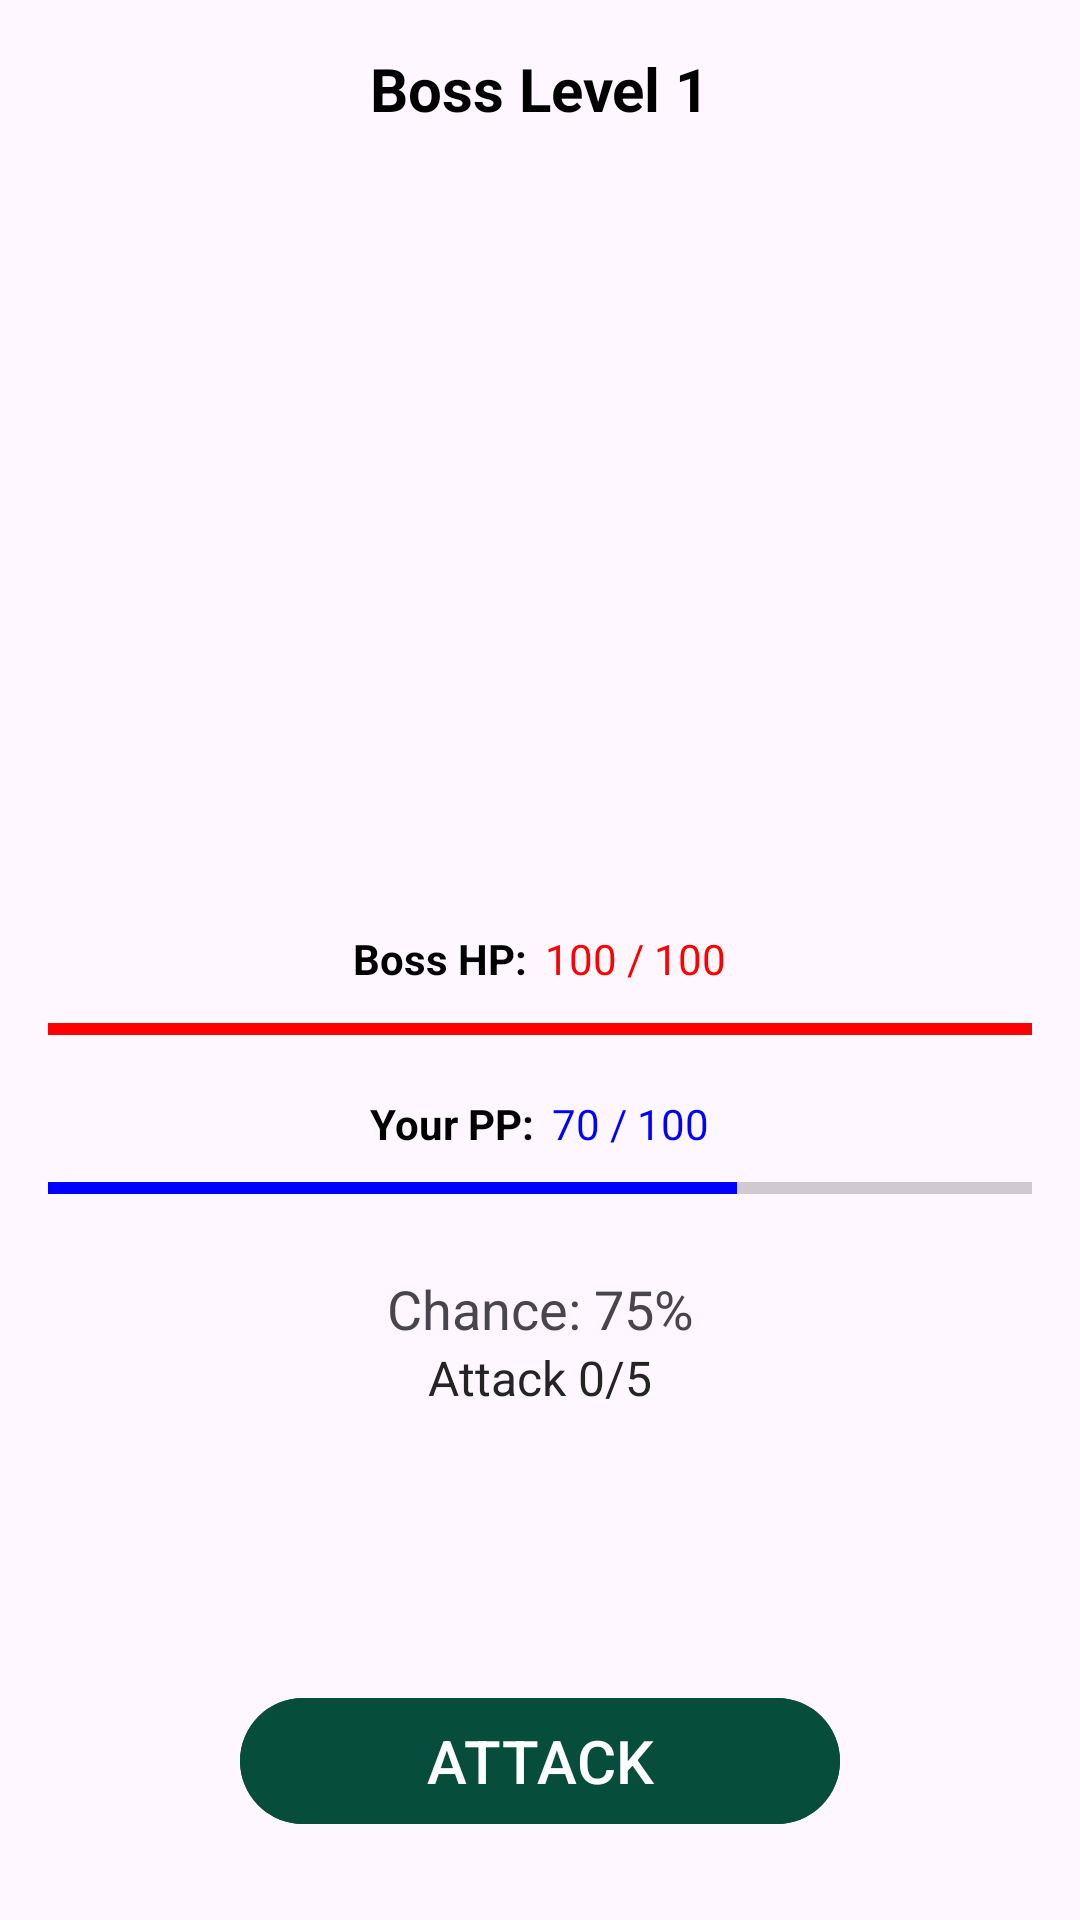

Write the Android layout XML for this screen, with the resource values it uses.
<!-- AndroidManifest.xml: application theme Theme.HabitQuest -->
<!-- res/layout/fragment_boss_fight.xml -->
<?xml version="1.0" encoding="utf-8"?>
<androidx.constraintlayout.widget.ConstraintLayout
    xmlns:android="http://schemas.android.com/apk/res/android"
    xmlns:app="http://schemas.android.com/apk/res-auto"
    xmlns:tools="http://schemas.android.com/tools"
    android:layout_width="match_parent"
    android:layout_height="match_parent"
    android:padding="16dp"
    tools:context=".presentation.fragments.BossFightFragment">

    
    <TextView
        android:id="@+id/tvBossTitle"
        android:layout_width="wrap_content"
        android:layout_height="wrap_content"
        android:text="Boss Level 1"
        android:textSize="20sp"
        android:textStyle="bold"
        android:textColor="@color/black"
        app:layout_constraintTop_toTopOf="parent"
        app:layout_constraintStart_toStartOf="parent"
        app:layout_constraintEnd_toEndOf="parent"/>

    
    <ImageButton
        android:id="@+id/btnRewards"
        android:layout_width="40dp"
        android:layout_height="40dp"
        android:background="?attr/selectableItemBackgroundBorderless"
        android:src="@drawable/ic_treasure_chest"
        android:contentDescription="Rewards"
        android:scaleType="fitCenter"
        app:layout_constraintTop_toTopOf="parent"
        app:layout_constraintEnd_toEndOf="parent"
        android:layout_marginTop="8dp"
        android:layout_marginEnd="8dp" />



    
    <ImageView
        android:id="@+id/imgBoss"
        android:layout_width="250dp"
        android:layout_height="250dp"
        android:src="@drawable/boss_level_1"
        android:contentDescription="Boss image"
        app:layout_constraintTop_toBottomOf="@id/tvBossTitle"
        app:layout_constraintStart_toStartOf="parent"
        app:layout_constraintEnd_toEndOf="parent"
        android:layout_marginTop="12dp"/>

    
    <LinearLayout
        android:id="@+id/layoutBossHpLabel"
        android:layout_width="0dp"
        android:layout_height="wrap_content"
        android:orientation="horizontal"
        android:gravity="center"
        app:layout_constraintTop_toBottomOf="@id/imgBoss"
        app:layout_constraintStart_toStartOf="parent"
        app:layout_constraintEnd_toEndOf="parent"
        android:layout_marginTop="5dp">

        <TextView
            android:id="@+id/tvBossHpLabel"
            android:layout_width="wrap_content"
            android:layout_height="wrap_content"
            android:text="Boss HP:"
            android:textStyle="bold"
            android:textColor="@color/black"/>

        <TextView
            android:id="@+id/tvBossHpValue"
            android:layout_width="wrap_content"
            android:layout_height="wrap_content"
            android:text="100 / 100"
            android:textColor="@color/red"
            android:layout_marginStart="6dp"/>
    </LinearLayout>

    
    <ProgressBar
        android:id="@+id/progressBossHp"
        style="?android:attr/progressBarStyleHorizontal"
        android:layout_width="0dp"
        android:layout_height="20dp"
        android:progressTint="@color/red"
        android:max="100"
        android:progress="100"
        app:layout_constraintTop_toBottomOf="@id/layoutBossHpLabel"
        app:layout_constraintStart_toStartOf="parent"
        app:layout_constraintEnd_toEndOf="parent"
        android:layout_marginTop="4dp"/>

    
    <LinearLayout
        android:id="@+id/layoutPlayerPpLabel"
        android:layout_width="0dp"
        android:layout_height="wrap_content"
        android:orientation="horizontal"
        android:gravity="center"
        app:layout_constraintTop_toBottomOf="@id/progressBossHp"
        app:layout_constraintStart_toStartOf="parent"
        app:layout_constraintEnd_toEndOf="parent"
        android:layout_marginTop="12dp">

        <TextView
            android:id="@+id/tvPlayerPpLabel"
            android:layout_width="wrap_content"
            android:layout_height="wrap_content"
            android:text="Your PP:"
            android:textStyle="bold"
            android:textColor="@color/black"/>

        <TextView
            android:id="@+id/tvPlayerPpValue"
            android:layout_width="wrap_content"
            android:layout_height="wrap_content"
            android:text="70 / 100"
            android:textColor="@color/blue"
            android:layout_marginStart="6dp"/>
    </LinearLayout>

    
    <ProgressBar
        android:id="@+id/progressPlayerPp"
        style="?android:attr/progressBarStyleHorizontal"
        android:layout_width="0dp"
        android:layout_height="16dp"
        android:progressTint="@color/blue"
        android:max="100"
        android:progress="70"
        app:layout_constraintTop_toBottomOf="@id/layoutPlayerPpLabel"
        app:layout_constraintStart_toStartOf="parent"
        app:layout_constraintEnd_toEndOf="parent"
        android:layout_marginTop="4dp"/>

    
    <LinearLayout
        android:id="@+id/layoutBattleInfo"
        android:layout_width="wrap_content"
        android:layout_height="wrap_content"
        android:orientation="vertical"
        android:gravity="center"
        app:layout_constraintTop_toBottomOf="@id/progressPlayerPp"
        app:layout_constraintStart_toStartOf="parent"
        app:layout_constraintEnd_toEndOf="parent"
        android:layout_marginTop="20dp">

        <TextView
            android:id="@+id/tvSuccessRate"
            android:layout_width="wrap_content"
            android:layout_height="wrap_content"
            android:text="Chance: 75%"
            android:textSize="18sp"/>

        <TextView
            android:id="@+id/tvRemainingAttacks"
            android:layout_width="wrap_content"
            android:layout_height="wrap_content"
            android:text="Attack 0/5"
            android:textSize="16sp"
            android:textColor="@color/toolbar_bg"/>
    </LinearLayout>

    
    <TextView
        android:id="@+id/tvBattleFeedback"
        android:layout_width="wrap_content"
        android:layout_height="wrap_content"
        android:text=""
        android:textSize="24sp"
        android:textStyle="bold"
        android:textColor="@color/colorPrimary"
        app:layout_constraintTop_toBottomOf="@id/layoutBattleInfo"
        app:layout_constraintStart_toStartOf="parent"
        app:layout_constraintEnd_toEndOf="parent"
        android:layout_marginTop="12dp"
        android:layout_marginBottom="8dp"/>




    
    <androidx.recyclerview.widget.RecyclerView
        android:id="@+id/rvActiveEquipment"
        android:layout_width="0dp"
        android:layout_height="wrap_content"
        app:layout_constraintTop_toBottomOf="@id/tvBattleFeedback"
        app:layout_constraintStart_toStartOf="parent"
        app:layout_constraintEnd_toEndOf="parent"
        app:layout_constraintBottom_toTopOf="@id/btnAttack"
        android:layout_marginTop="20dp"
        android:layout_marginBottom="60dp"
        android:clipToPadding="false"
        android:padding="8dp"
        android:scrollbars="none"
        tools:listitem="@layout/item_equipment_small" />



    
    <com.google.android.material.button.MaterialButton
        android:id="@+id/btnAttack"
        android:layout_width="200dp"
        android:layout_height="50dp"
        android:text="ATTACK"
        android:textAllCaps="false"
        android:textSize="20sp"
        android:backgroundTint="@color/colorPrimary"
        app:layout_constraintBottom_toBottomOf="parent"
        app:layout_constraintStart_toStartOf="parent"
        app:layout_constraintEnd_toEndOf="parent"
        android:layout_marginBottom="12dp"/>
</androidx.constraintlayout.widget.ConstraintLayout>
<!-- res/layout/item_equipment_small.xml (included above) -->
<androidx.cardview.widget.CardView xmlns:android="http://schemas.android.com/apk/res/android"
    xmlns:app="http://schemas.android.com/apk/res-auto"
    android:layout_width="90dp"
    android:layout_height="wrap_content"
    android:layout_margin="4dp"
    app:cardCornerRadius="8dp"
    app:cardElevation="1dp"
    app:cardUseCompatPadding="false">

    <LinearLayout
    android:layout_width="match_parent"
    android:layout_height="wrap_content"
    android:orientation="vertical"
    android:gravity="center"
    android:padding="4dp">

    <ImageView
        android:id="@+id/ivItemImage"
        android:layout_width="match_parent"
        android:layout_height="70dp"
        android:scaleType="centerInside"
        android:adjustViewBounds="true" />

    <TextView
        android:id="@+id/tvName"
        android:layout_width="match_parent"
        android:layout_height="wrap_content"
        android:visibility="gone"
        android:gravity="center"
        android:text="Helmet"
        android:textSize="11sp"
        android:textStyle="bold" />
    </LinearLayout>
    </androidx.cardview.widget.CardView>
<!-- resources referenced by this layout -->
<resources>
  <color name="black">#FF000000</color>
  <color name="blue">#0000ff</color>
  <color name="colorPrimary">#064E3B</color>
  <color name="red">#ff0000</color>
  <color name="toolbar_bg">#242424</color>
  <style name="Theme.HabitQuest" parent="Base.Theme.HabitQuest" />
  <style name="Base.Theme.HabitQuest" parent="Theme.Material3.Light.NoActionBar">
          
          <item name="colorPrimary">@color/colorPrimary</item>
  
          
          <item name="toolbarStyle">@style/Widget.HabitQuest.Toolbar</item>
  
          
          <item name="android:statusBarColor">@color/toolbar_bg</item>
          <item name="android:windowLightStatusBar">true</item>
  
          <item name="actionOverflowButtonStyle">@style/OverflowButtonStyle</item>
  
      </style>
  <style name="Widget.HabitQuest.Toolbar" parent="Widget.Material3.Toolbar">
          <item name="android:background">@color/toolbar_bg</item>
          <item name="titleTextAppearance">@style/TextAppearance.HabitQuest.ToolbarTitle</item>
          <item name="subtitleTextAppearance">@style/TextAppearance.HabitQuest.ToolbarSubtitle</item>
          <item name="navigationIconTint">@color/onToolbar</item>
          <item name="titleCentered">true</item>
          <item name="popupMenuStyle">@style/ThemeOverlay.HabitQuest.ToolbarMenu</item>
      </style>
  <style name="OverflowButtonStyle" parent="Widget.AppCompat.ActionButton.Overflow">
          <item name="android:tint">@android:color/white</item>
      </style>
  <style name="TextAppearance.HabitQuest.ToolbarTitle" parent="TextAppearance.Material3.TitleLarge">
          <item name="fontFamily">@font/poppins_medium</item>
          <item name="android:textColor">@color/onToolbar</item>
      </style>
  <style name="TextAppearance.HabitQuest.ToolbarSubtitle" parent="TextAppearance.Material3.BodyMedium">
          <item name="fontFamily">@font/poppins</item>
          <item name="android:textColor">@color/onToolbar</item>
      </style>
  <color name="onToolbar">#009688</color>
  <style name="ThemeOverlay.HabitQuest.ToolbarMenu" parent="ThemeOverlay.Material3.Light">
          <item name="colorSurface">@color/toolbar_bg</item>
          <item name="backgroundColor">@color/colorPrimary</item>
          <item name="colorOnSurface">@color/onToolbar</item>
      </style>
</resources>
